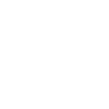
t = 0.00 s
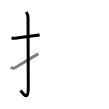
t = 2.50 s
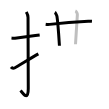
t = 5.25 s
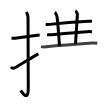
t = 7.75 s
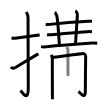
t = 10.50 s
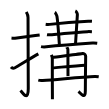
t = 13.00 s

The animated SVG that drew these frames (rendered in a browser with its animation timeline set to each time). Animation: 13 SMIL elements (animate=13); one cycle of 13.00 s.

<svg width="109px" height="109px" viewBox="0 0 px 109px" xmlns="http://www.w3.org/2000/svg" xmlns:xlink="http://www.w3.org/1999/xlink" xml:space="preserve" version="1.1"  baseProfile="full">
<path d="M11.5,37.92c2.08,0.25,1.27,0.55,3.5,0.25c5.5-0.75,15.5-2,24.67-3.17" style="fill:none;stroke:black;stroke-width:3;opacity:0">
  <animate attributeType="CSS" attributeName="opacity" from="0" to="1" begin="0s" dur="1s" repeatCount="0" fill="freeze" />
</path>
<path d="M26.27,12c0.48,0.92,1.76,2.49,1.76,5.52c0,15.23,0.24,59.46,0.24,70.9c0,14.25-6.32,3.53-7.77,2" style="fill:none;stroke:black;stroke-width:3;opacity:0">
  <animate attributeType="CSS" attributeName="opacity" from="0" to="1" begin="1s" dur="1s" repeatCount="0" fill="freeze" />
</path>
<path d="M11,67.06c0.84,1,2.18,1.58,4.04,0.66c1.1-0.54,18.66-11.19,23.31-13.81" style="fill:none;stroke:black;stroke-width:3;opacity:0">
  <animate attributeType="CSS" attributeName="opacity" from="0" to="1" begin="2s" dur="1s" repeatCount="0" fill="freeze" />
</path>
<path d="M45.67,24.29c1.07,0.17,3.03,0.21,4.08,0.09c4.31-0.49,27.96-2.63,38.48-3.19c1.77-0.09,2.84,0.02,3.73,0.09" style="fill:none;stroke:black;stroke-width:3;opacity:0">
  <animate attributeType="CSS" attributeName="opacity" from="0" to="1" begin="3s" dur="1s" repeatCount="0" fill="freeze" />
</path>
<path d="M54.77,12.39c0.65,0.38,2.03,3.02,2.16,3.85c0.14,0.83,1.76,17.73,2.51,29.53" style="fill:none;stroke:black;stroke-width:3;opacity:0">
  <animate attributeType="CSS" attributeName="opacity" from="0" to="1" begin="4s" dur="1s" repeatCount="0" fill="freeze" />
</path>
<path d="M75.34,10.96c1.17,0.5,2.09,2.91,2.04,3.73C77,21.25,76.25,32.75,75.5,44.25" style="fill:none;stroke:black;stroke-width:3;opacity:0">
  <animate attributeType="CSS" attributeName="opacity" from="0" to="1" begin="5s" dur="1s" repeatCount="0" fill="freeze" />
</path>
<path d="M47,34.65c1.29,0.2,3.65,0.21,4.93,0.11c10.07-0.81,22.77-2.43,35.48-3.13c2.14-0.12,3.43,0.02,4.51,0.11" style="fill:none;stroke:black;stroke-width:3;opacity:0">
  <animate attributeType="CSS" attributeName="opacity" from="0" to="1" begin="6s" dur="1s" repeatCount="0" fill="freeze" />
</path>
<path d="M41.04,46.66c1.36,0.31,3.86,0.34,5.22,0.2c8.67-0.9,29.68-2.63,46.21-3.75c2.26-0.15,3.63,0.06,4.76,0.2" style="fill:none;stroke:black;stroke-width:3;opacity:0">
  <animate attributeType="CSS" attributeName="opacity" from="0" to="1" begin="7s" dur="1s" repeatCount="0" fill="freeze" />
</path>
<path d="M51.36,54.94c0.34,0.75,1.07,2.44,0.95,3.78c-0.11,1.34,0.11,38.19,0.11,40.43" style="fill:none;stroke:black;stroke-width:3;opacity:0">
  <animate attributeType="CSS" attributeName="opacity" from="0" to="1" begin="8s" dur="1s" repeatCount="0" fill="freeze" />
</path>
<path d="M52.25,57.43c4.32-0.6,29.61-3.73,30.47-3.94c1.82-0.45,2.96,2.01,2.95,2.75c-0.09,4.58-0.34,31.43-0.34,34.86c0,9.15-5.4,1.54-6.9,0.39" style="fill:none;stroke:black;stroke-width:3;opacity:0">
  <animate attributeType="CSS" attributeName="opacity" from="0" to="1" begin="9s" dur="1s" repeatCount="0" fill="freeze" />
</path>
<path d="M66.77,47.29c0.08,0.2,1.14,1.03,1.14,2.29c0,8.11,0.09,15.81,0.09,26.54" style="fill:none;stroke:black;stroke-width:3;opacity:0">
  <animate attributeType="CSS" attributeName="opacity" from="0" to="1" begin="10s" dur="1s" repeatCount="0" fill="freeze" />
</path>
<path d="M52.47,67.91c8.43-0.71,23.51-2.16,32.64-2.73" style="fill:none;stroke:black;stroke-width:3;opacity:0">
  <animate attributeType="CSS" attributeName="opacity" from="0" to="1" begin="11s" dur="1s" repeatCount="0" fill="freeze" />
</path>
<path d="M38.31,80.15c1.14,0.31,3.24,0.38,4.38,0.31c14.15-0.87,39.38-3.64,52.03-4.05c1.9-0.06,3.05,0.15,4,0.3" style="fill:none;stroke:black;stroke-width:3;opacity:0">
  <animate attributeType="CSS" attributeName="opacity" from="0" to="1" begin="12s" dur="1s" repeatCount="0" fill="freeze" />
</path>
</svg>
